pico-8 play session: hold ← + tap ❎, after a click and taps of 🅾, ❎, 🅾+❎, 🅾 in the second before t = 0

[t = 1 s] hold ← ~1s, tap ❎ ~2×
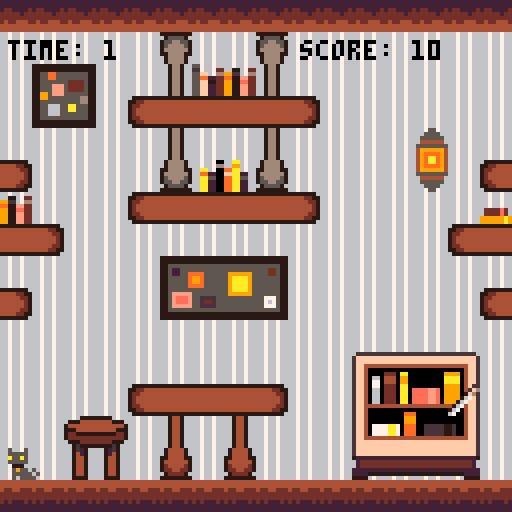
[t = 2 s] hold ← ~2s, tap ❎ ~4×
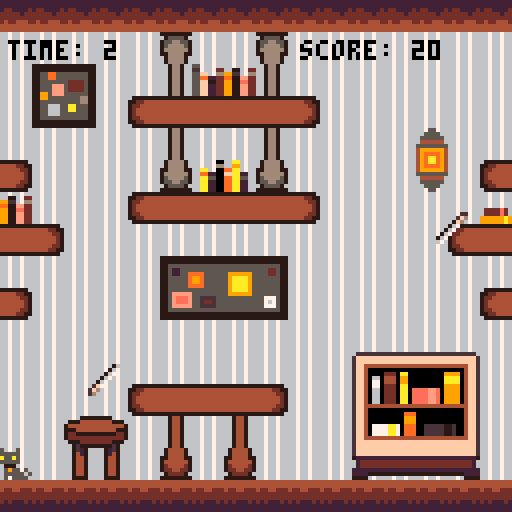
[t = 4 s] hold ← ~4s, tap ❎ ~7×
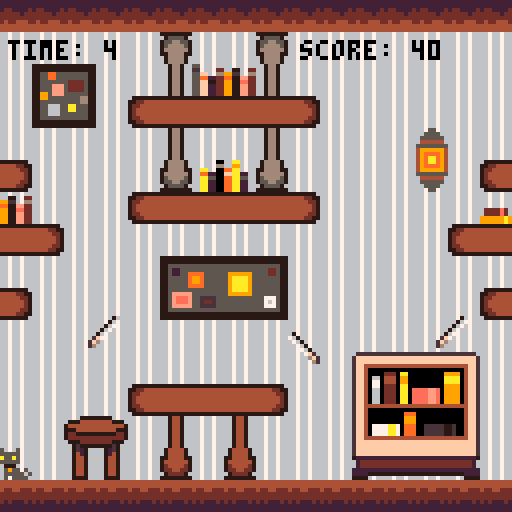

pico-8 cartridge
version 43
__lua__
pal({[0]=0,5,6,7,128,133,134,4,132,15,142,143,9,10,137,130},1)

player_x=64
player_y=64
player_vx=0
player_vy=0
can_jump=false
jump_power=3
player_facing=1
player_sprite=0

projectiles={}
projectile_interval=30
projectile_timer=0
spawn_rate=0.5

collectibles={}
collectible_timer=0
collectible_next=180
collectible_sprite=17

points=0
high_score=0

difficulty_timer=0
difficulty_interval=600

projectile_sprites={16,32,33,34,35,48,49}
projectile_radius=3

gravity_modes={
    {x=0,y=0.15},
    {x=0,y=-0.15},
    {x=-0.15,y=0},
    {x=0.15,y=0}
}
current_track=1
gravity_timer=0
gravity_next=0

survival_time=0
game_over=false
game_state="menu"

player_sprites={
    [1]={[1]=0,[3]=4},
    [2]={[2]=1,[4]=5},
    [3]={[1]=6,[3]=2},
    [4]={[2]=7,[4]=3},
}

function sign(n)
    if n>=0 then return 1 else return -1 end
end

function solid_at(px,py)
    local tx=flr(px/8)
    local ty=flr(py/8)
    if tx<0 or tx>15 or ty<0 or ty>15 then return true end
    return mget(tx,ty)>=64 and mget(tx,ty)<=127
end

function pick_new_gravity()
    local new_track=current_track
    while new_track==current_track do
        new_track=flr(rnd(#gravity_modes))+1
    end
    return new_track
end

function find_collectible_spot()
    for attempt=1,40 do
        local cx=8+rnd(112)
        local cy=8+rnd(112)
        if not solid_at(cx,cy) then return cx,cy end
    end
    return nil,nil
end

function spawn_projectile()
    local sprite=projectile_sprites[flr(rnd(#projectile_sprites))+1]
    local speed=1+rnd(1)*spawn_rate
    local edge=flr(rnd(4))
    local bx,by,bvx,bvy

    if edge==0 then
        bx=rnd(128); by=-8
        bvx=(rnd(2)-1)*0.5
        bvy=speed
    elseif edge==1 then
        bx=rnd(128); by=136
        bvx=(rnd(2)-1)*0.5
        bvy=-speed
    elseif edge==2 then
        bx=-8; by=rnd(128)
        bvx=speed
        bvy=(rnd(2)-1)*0.5
    else
        bx=136; by=rnd(128)
        bvx=-speed
        bvy=(rnd(2)-1)*0.5
    end

    add(projectiles,{sprite=sprite,x=bx,y=by,vx=bvx,vy=bvy,life=400})
end

function _init()
    player_x=64
    player_y=124
    while player_y>8 and solid_at(player_x,player_y+4) do
        player_y-=8
    end

    player_vx=0
    player_vy=0
    can_jump=false
    player_facing=1
    player_sprite=0
    projectiles={}
    projectile_timer=0
    projectile_interval=30
    spawn_rate=0.5
    collectibles={}
    collectible_timer=0
    collectible_next=180
    points=0
    difficulty_timer=0
    current_track=1
    gravity_timer=0
    gravity_next=90+flr(rnd(211))
    survival_time=0
    game_over=false
    game_state="menu"
    music(0,0,2)
end

function _update()
    if game_state=="menu" then
        if btnp(4) or btnp(5) then game_state="playing" end
        return
    end

    if game_over then
        music(-1)
        if btnp(4) then _init() end
        return
    end

    survival_time+=1

    if survival_time%30==0 then points+=10 end

    difficulty_timer+=1
    if difficulty_timer>=difficulty_interval then
        difficulty_timer=0
        spawn_rate+=0.2
        if projectile_interval>8 then
            projectile_interval-=2
        else
            projectile_interval=8
        end
    end

    gravity_timer+=1
    if gravity_timer>=gravity_next then
        gravity_timer=0
        current_track=pick_new_gravity()
        gravity_next=90+flr(rnd(211))
    end

    local g=gravity_modes[current_track]
    local vertical_gravity=(g.y~=0)

    if vertical_gravity then
        if btn(0) then player_vx-=0.3 end
        if btn(1) then player_vx+=0.3 end
    else
        if btn(2) then player_vy-=0.3 end
        if btn(3) then player_vy+=0.3 end
    end

    if btnp(4) and can_jump then
        if vertical_gravity then
            player_vy=-sign(g.y)*jump_power
        else
            player_vx=-sign(g.x)*jump_power
        end
        can_jump=false
    end

    player_vx+=g.x
    player_vy+=g.y
    player_vx*=0.9
    player_vy*=0.98

    if vertical_gravity then
        local new_y=player_y+player_vy
        if solid_at(player_x-4,new_y-4) or solid_at(player_x+3,new_y-4)
        or solid_at(player_x-4,new_y+3) or solid_at(player_x+3,new_y+3) then
            player_vy=0
        else
            player_y=new_y
        end
        local new_x=player_x+player_vx
        if solid_at(new_x-4,player_y-4) or solid_at(new_x+3,player_y-4)
        or solid_at(new_x-4,player_y+3) or solid_at(new_x+3,player_y+3) then
            player_vx=0
        else
            player_x=new_x
        end
    else
        local new_x=player_x+player_vx
        if solid_at(new_x-4,player_y-4) or solid_at(new_x+3,player_y-4)
        or solid_at(new_x-4,player_y+3) or solid_at(new_x+3,player_y+3) then
            player_vx=0
        else
            player_x=new_x
        end
        local new_y=player_y+player_vy
        if solid_at(player_x-4,new_y-4) or solid_at(player_x+3,new_y-4)
        or solid_at(player_x-4,new_y+3) or solid_at(player_x+3,new_y+3) then
            player_vy=0
        else
            player_y=new_y
        end
    end

    if solid_at(player_x,player_y) then
        if not solid_at(player_x+4,player_y) then player_x+=4
        elseif not solid_at(player_x-4,player_y) then player_x-=4
        elseif not solid_at(player_x,player_y+4) then player_y+=4
        elseif not solid_at(player_x,player_y-4) then player_y-=4
        end
    end

    can_jump=false
    if g.y>0 and solid_at(player_x,player_y+4) then can_jump=true end
    if g.y<0 and solid_at(player_x,player_y-5) then can_jump=true end
    if g.x>0 and solid_at(player_x+4,player_y) then can_jump=true end
    if g.x<0 and solid_at(player_x-5,player_y) then can_jump=true end

    local surface
    if     g.y>0 then surface=1
    elseif g.x<0 then surface=2
    elseif g.y<0 then surface=3
    elseif g.x>0 then surface=4
    end

    local facing=player_facing
    if surface==1 or surface==3 then
        if     player_vx>0.3  then facing=1
        elseif player_vx<-0.3 then facing=3
        end
        if facing~=1 and facing~=3 then facing=1 end
    else
        if     player_vy>0.3  then facing=2
        elseif player_vy<-0.3 then facing=4
        end
        if facing~=2 and facing~=4 then facing=2 end
    end
    player_facing=facing
    player_sprite=player_sprites[surface][facing]

    collectible_timer+=1
    if collectible_timer>=collectible_next then
        collectible_timer=0
        collectible_next=90+flr(rnd(91))
        local cx,cy=find_collectible_spot()
        if cx then add(collectibles,{x=cx,y=cy,life=600}) end
    end

    for c in all(collectibles) do
        c.life-=1
        if abs(c.x-player_x)<6 and abs(c.y-player_y)<6 then
            points+=100
            del(collectibles,c)
        elseif c.life<=0 then
            del(collectibles,c)
        end
    end

    projectile_timer+=1
    if projectile_timer>=projectile_interval then
        projectile_timer=0
        spawn_projectile()
    end

    for p in all(projectiles) do
        p.x+=p.vx
        p.y+=p.vy
        p.life-=1

        local dx=p.x-player_x
        local dy=p.y-player_y
        if dx*dx+dy*dy < (projectile_radius+4)*(projectile_radius+4) then
            game_over=true
            if points>high_score then high_score=points end
        end

        if p.x<-16 or p.x>144 or p.y<-16 or p.y>144 or p.life<=0 then
            del(projectiles,p)
        end
    end
end

function _draw()
    cls(0)

    if game_state=="menu" then
        print("gravikitty",36,4,3)

        print("avoid:",4,20,3)
        spr(32,8,30)
        spr(33,20,30)
        spr(48,32,30)
        spr(49,44,30)
        spr(34,8,42)
        spr(35,20,42)
        spr(16,8,54)

        print("collect:",78,20,3)
        spr(collectible_sprite,78,30)
        print("+100",90,32,3)
        print("+10/sec",78,42,3)

        print("controls:",4,68,3)
        print("arrows: move",4,78,3)
        print("x: jump",4,88,3)

        print("press x to start",28,110,3)
        return
    end

    if game_over then
        cls(0)
        print("game over",44,30,3)
        print("time: "..flr(survival_time/30).."s",44,50,3)
        print("score: "..points,44,62,3)
        print("high score: "..high_score,32,74,3)
        print("press x to retry",30,100,3)
        return
    end

    map(0,0,0,0,16,16)

    for c in all(collectibles) do
        spr(collectible_sprite,c.x-4,c.y-4)
    end

    for p in all(projectiles) do
        spr(p.sprite,p.x-4,p.y-4)
    end

    spr(player_sprite,player_x-4,player_y-4)

    print("time: "..flr(survival_time/30),2,10,0)
    print("score: "..points,75,10,0)
end
__gfx__
00010001010000000101111011d100001000100000001d1101111010000000100000000000000000000000000000000000000000000000000000000000000000
00011111101000000111110101114111111110001114111010111110000001010000000000000000000000000000000000000000000000000000000000000000
0001d11d1100000001c1101001114c10d11d100001c4111001011c10000000110000000000000000000000000000000000000000000000000000000000000000
00011111111011110444000001d141111111100011141d1000004440111101110000000000000000000000000000000000000000000000000000000000000000
0000444011141d10111110001111011104440000111011110001111101d141110000000000000000000000000000000000000000000000000000000000000000
01011c1001c41110d11d10000000001101c11010110000000001d11d01114c100000000000000000000000000000000000000000000000000000000000000000
10111110111411101111100000000101011111011010000000011111011141110000000000000000000000000000000000000000000000000000000000000000
0111101000001d11100010000000001001011110010000000001000111d100000000000000000000000000000000000000000000000000000000000000000000
0000000003ddddd00000000000000000000000000000000000000000000000000000000000000000000000000000000000000000000000000000000000000000
001111003deeeedc0000000000000000000000000000000000000000000000000000000000000000000000000000000000000000000000000000000000000000
01222210debeebdc0000000000000000000000000000000000000000000000000000000000000000000000000000000000000000000000000000000000000000
42333321debbbb8c0000000000000000000000000000000000000000000000000000000000000000000000000000000000000000000000000000000000000000
42333321deabab8c0000000000000000000000000000000000000000000000000000000000000000000000000000000000000000000000000000000000000000
42333321debbbb8c0000000000000000000000000000000000000000000000000000000000000000000000000000000000000000000000000000000000000000
04222210dd8888cc0000000000000000000000000000000000000000000000000000000000000000000000000000000000000000000000000000000000000000
004444000cccccc00000000000000000000000000000000000000000000000000000000000000000000000000000000000000000000000000000000000000000
00000042240000000ab0000000000ba0000000000000000000000000000000000000000000000000000000000000000000000000000000000000000000000000
0000042332400000a00b02333320b00a000000000000000000000000000000000000000000000000000000000000000000000000000000000000000000000000
0000423003240000b00b23000032b00b000000000000000000000000000000000000000000000000000000000000000000000000000000000000000000000000
00042300003240000bb2300000032bb0000000000000000000000000000000000000000000000000000000000000000000000000000000000000000000000000
00423000000324000bb2300000032bb0000000000000000000000000000000000000000000000000000000000000000000000000000000000000000000000000
0593000000003950b00b23000032b00b000000000000000000000000000000000000000000000000000000000000000000000000000000000000000000000000
5960000000000695a00b02333320b00a000000000000000000000000000000000000000000000000000000000000000000000000000000000000000000000000
56000000000000650ab0000000000ba0000000000000000000000000000000000000000000000000000000000000000000000000000000000000000000000000
55000000000000550000000000000000000000000000000000000000000000000000000000000000000000000000000000000000000000000000000000000000
69500000000005960000000000000000000000000000000000000000000000000000000000000000000000000000000000000000000000000000000000000000
06940000000049600000000000000000000000000000000000000000000000000000000000000000000000000000000000000000000000000000000000000000
00324000000423000000000000000000000000000000000000000000000000000000000000000000000000000000000000000000000000000000000000000000
00032400004230000000000000000000000000000000000000000000000000000000000000000000000000000000000000000000000000000000000000000000
00003240042300000000000000000000000000000000000000000000000000000000000000000000000000000000000000000000000000000000000000000000
00000324423000000000000000000000000000000000000000000000000000000000000000000000000000000000000000000000000000000000000000000000
00000032230000000000000000000000000000000000000000000000000000000000000000000000000000000000000000000000000000000000000000000000
77777777ffffffff2444444444444444444444422232232222dd2322223223001132232200000000000000000000000025555555555555555555555555555552
77777777ffffffff4488777777777777777788442244238822cc2322223223665532238800000000000000000000000059999999999999999999999999999995
78877888f88ffff8488777777777777777777884cc552366eedd232222dd23001199236600000000000000000000000059999999999999999999999999999995
8888888888888f88487777777777777777777784ee44bb8899ddff2222eeff0011eeff8800000000000000000000000059977777777777777777777777777995
8888888888888888487777777777777777777784cc44aa88eedd112222dd11001199448800000000000000000000000059970000000000000000000000007995
8f8fff8f87887778488777777777777777777884cc44bb88eeddff2222ddff001199ff88000000000000000000000000599700008880dd000000000cccc07995
ffffffff77777777448877777777777777778844cc44bb88eeddff2222ddff001199ff88000000000000000000000000599702207770cc000000000dddd07995
ffffffff77777777244444444444444444444442cc44bb88eeddff2222ddff001199ff88000000000000000000000000599703307770cc000000000dddd07995
223244444444232222311322000000000000000022322322444444444444444444444444444444444444444444444444599703308880dd000000000cccc07995
244477777777444222111122000000000000000022322322444444444444444444444444444444444444444444444444599702208880dd0aaaabba0cccc07995
477777777777777421111112000000000000000022322322441111111111111111111111111111444411ee1111111144599702208880dd0aaaabba0cccc07995
444777777777744427777772000000000000000022322322441ff1111111111111111111111881444411ee1111111144599702208880dd0aaaabba0cccc07995
488444444444488411111111000000000000000028888a82441ff11eeee111111cccccc1111881444411111118888144599702208880dd0aaaabba0cccc07995
48888888888888847cccccc7000000000000000028888a824411111ecce111111cddddc11111114444111bbb1888814459977777777777777777777777777995
24448888888844427ceeeec70000000000000000ccccccdc4411111ecce111111cddddc11111114444111bbb1888814459970000000000000000000000007995
22454444444454227ceddec70000000000000000ccccccdc4411111eeee111111cddddc11111114444cc1bbb111111445997000000000eee0000000000007995
00000000000000007ceddec700000000000000000000000044111111111111111cddddc11111114444cc1111111166445997000000000ccc0000000000007995
00000000000000007ceeeec7000000000000000000000000441bbbbb111111111cccccc11111114444111111111166445997000000000ccc0000000000007995
00000000000000007cccccc7000000000000000000000000441baaab115555111111111111333144441122211dd11144599703333dd30eee0055555445007995
000000000000000011111111000000000000000000000000441baaab115885111111111111323144441122211dd11144599703333dd30eee0055555445007995
000000000000000027777772000000000000000000000000441bbbbb1155551111111111113331444411222111111144599703333dd30eee0055555445007995
00000000000000002111111200000000000000000000000044111111111111111111111111111144441111111111114459977777777777777777777777777995
00000000000000002211112200000000000000000000000044444444444444444444444444444444444444444444444459999999999999999999999999999995
00000000000000002231132200000000000000000000000044444444444444444444444444444444444444444444444459999999999999999999999999999995
00000000000000000000000000000000000000000000000000000000000000000000000000000000000000000000000059999999999999999999999999999995
00000000000000000000000000000000000000000000000000000000000000000000000000000000000000000000000059999999999999999999999999999995
0000000000000000000000000000000000000000000000000000000000000000000000000000000000000000000000004ffffffffffffffffffffffffffffff4
0000000000000000000000000000000000000000000000000000000000000000000000000000000000000000000000002f8888888888888888888888888888f2
0000000000000000000000000000000000000000000000000000000000000000000000000000000000000000000000002f8888888888888888888888888888f2
000000000000000000000000000000000000000000000000000000000000000000000000000000000000000000000000ffffffffffffffffffffffffffffffff
000000000000000000000000000000000000000000000000000000000000000000000000000000000000000000000000ffff444444444444444444444444ffff
00000000000000000000000000000000000000000000000000000000000000000000000000000000000000000000000044442322223223222232232222324444
223223222245f422224f542200000000000000000000000000000000000000000000000000000000000000000000000000000000000000000000000000000000
223223222247f422224f742200000000000000000000000000000000000000000000000000000000000000000000000000000000000000000000000000000000
22322322224774222247742200000000000000000000000000000000000000000000000000000000000000000000000000000000000000000000000000000000
22322322224774222247742200000000000000000000000000000000000000000000000000000000000000000000000000000000000000000000000000000000
22322322224774222247742200000000000000000000000000000000000000000000000000000000000000000000000000000000000000000000000000000000
22322322224774222247742200000000000000000000000000000000000000000000000000000000000000000000000000000000000000000000000000000000
22322322224774222247742200000000000000000000000000000000000000000000000000000000000000000000000000000000000000000000000000000000
22322322224444222244442200000000000000000000000000000000000000000000000000000000000000000000000000000000000000000000000000000000
44444444444444440000000000000000000000000000000000000000000000000000000000000000000000000000000000000000000000000000000000000000
24111142248888420000000000000000000000000000000000000000000000000000000000000000000000000000000000000000000000000000000000000000
41166114488778840000000000000000000000000000000000000000000000000000000000000000000000000000000000000000000000000000000000000000
41666614487777840000000000000000000000000000000000000000000000000000000000000000000000000000000000000000000000000000000000000000
46666664477777740000000000000000000000000000000000000000000000000000000000000000000000000000000000000000000000000000000000000000
44666644447777440000000000000000000000000000000000000000000000000000000000000000000000000000000000000000000000000000000000000000
24666642247777420000000000000000000000000000000000000000000000000000000000000000000000000000000000000000000000000000000000000000
24666642247777420000000000000000000000000000000000000000000000000000000000000000000000000000000000000000000000000000000000000000
22466422224774220000000000000000000000000000000000000000000000000000000000000000000000000000000000000000000000000000000000000000
22466422224774220000000000000000000000000000000000000000000000000000000000000000000000000000000000000000000000000000000000000000
22466422224774220000000000000000000000000000000000000000000000000000000000000000000000000000000000000000000000000000000000000000
22466422224774220000000000000000000000000000000000000000000000000000000000000000000000000000000000000000000000000000000000000000
22466422224774220000000000000000000000000000000000000000000000000000000000000000000000000000000000000000000000000000000000000000
22466422224774220000000000000000000000000000000000000000000000000000000000000000000000000000000000000000000000000000000000000000
22466422224774220000000000000000000000000000000000000000000000000000000000000000000000000000000000000000000000000000000000000000
22466422224774220000000000000000000000000000000000000000000000000000000000000000000000000000000000000000000000000000000000000000
24666642247777420000000000000000000000000000000000000000000000000000000000000000000000000000000000000000000000000000000000000000
24666642247777420000000000000000000000000000000000000000000000000000000000000000000000000000000000000000000000000000000000000000
44666644447777440000000000000000000000000000000000000000000000000000000000000000000000000000000000000000000000000000000000000000
46666664477777740000000000000000000000000000000000000000000000000000000000000000000000000000000000000000000000000000000000000000
41666614487777840000000000000000000000000000000000000000000000000000000000000000000000000000000000000000000000000000000000000000
41166114488778840000000000000000000000000000000000000000000000000000000000000000000000000000000000000000000000000000000000000000
24111142248888420000000000000000000000000000000000000000000000000000000000000000000000000000000000000000000000000000000000000000
44444444444444440000000000000000000000000000000000000000000000000000000000000000000000000000000000000000000000000000000000000000
__map__
4141414141414141414141414141414100000000000000000000000000000000000000000000000000000000000000000000000000000000000000000000000000000000000000000000000000000000000000000000000000000000000000000000000000000000000000000000000000000000000000000000000000000000
8080808080908080908080808080808000000000000000000000000000000000000000000000000000000000000000000000000000000000000000000000000000000000000000000000000000000000000000000000000000000000000000000000000000000000000000000000000000000000000000000000000000000000
805a5b8080a04845a08080808080808000000000000000000000000000000000000000000000000000000000000000000000000000000000000000000000000000000000000000000000000000000000000000000000000000000000000000000000000000000000000000000000000000000000000000000000000000000000
806a6b8042434343434480808080808000000000000000000000000000000000000000000000000000000000000000000000000000000000000000000000000000000000000000000000000000000000000000000000000000000000000000000000000000000000000000000000000000000000000000000000000000000000
8080808080a08080a08080808052808000000000000000000000000000000000000000000000000000000000000000000000000000000000000000000000000000000000000000000000000000000000000000000000000000000000000000000000000000000000000000000000000000000000000000000000000000000000
4480808080b04746b08080808062804200000000000000000000000000000000000000000000000000000000000000000000000000000000000000000000000000000000000000000000000000000000000000000000000000000000000000000000000000000000000000000000000000000000000000000000000000000000
4580808042434343434480808080805500000000000000000000000000000000000000000000000000000000000000000000000000000000000000000000000000000000000000000000000000000000000000000000000000000000000000000000000000000000000000000000000000000000000000000000000000000000
4344808080808080808080808080424300000000000000000000000000000000000000000000000000000000000000000000000000000000000000000000000000000000000000000000000000000000000000000000000000000000000000000000000000000000000000000000000000000000000000000000000000000000
8080808080565758598080808080808000000000000000000000000000000000000000000000000000000000000000000000000000000000000000000000000000000000000000000000000000000000000000000000000000000000000000000000000000000000000000000000000000000000000000000000000000000000
4480808080666768698080808080804200000000000000000000000000000000000000000000000000000000000000000000000000000000000000000000000000000000000000000000000000000000000000000000000000000000000000000000000000000000000000000000000000000000000000000000000000000000
8080808080808080808080808080808000000000000000000000000000000000000000000000000000000000000000000000000000000000000000000000000000000000000000000000000000000000000000000000000000000000000000000000000000000000000000000000000000000000000000000000000000000000
80808080808080808080804c4d4e4f8000000000000000000000000000000000000000000000000000000000000000000000000000000000000000000000000000000000000000000000000000000000000000000000000000000000000000000000000000000000000000000000000000000000000000000000000000000000
80808080424343434480805c5d5e5f8000000000000000000000000000000000000000000000000000000000000000000000000000000000000000000000000000000000000000000000000000000000000000000000000000000000000000000000000000000000000000000000000000000000000000000000000000000000
8080505180a180a18080806c6d6e6f8000000000000000000000000000000000000000000000000000000000000000000000000000000000000000000000000000000000000000000000000000000000000000000000000000000000000000000000000000000000000000000000000000000000000000000000000000000000
8080818280b180b18080807c7d7e7f8000000000000000000000000000000000000000000000000000000000000000000000000000000000000000000000000000000000000000000000000000000000000000000000000000000000000000000000000000000000000000000000000000000000000000000000000000000000
4040404040404040404040404040404000000000000000000000000000000000000000000000000000000000000000000000000000000000000000000000000000000000000000000000000000000000000000000000000000000000000000000000000000000000000000000000000000000000000000000000000000000000
